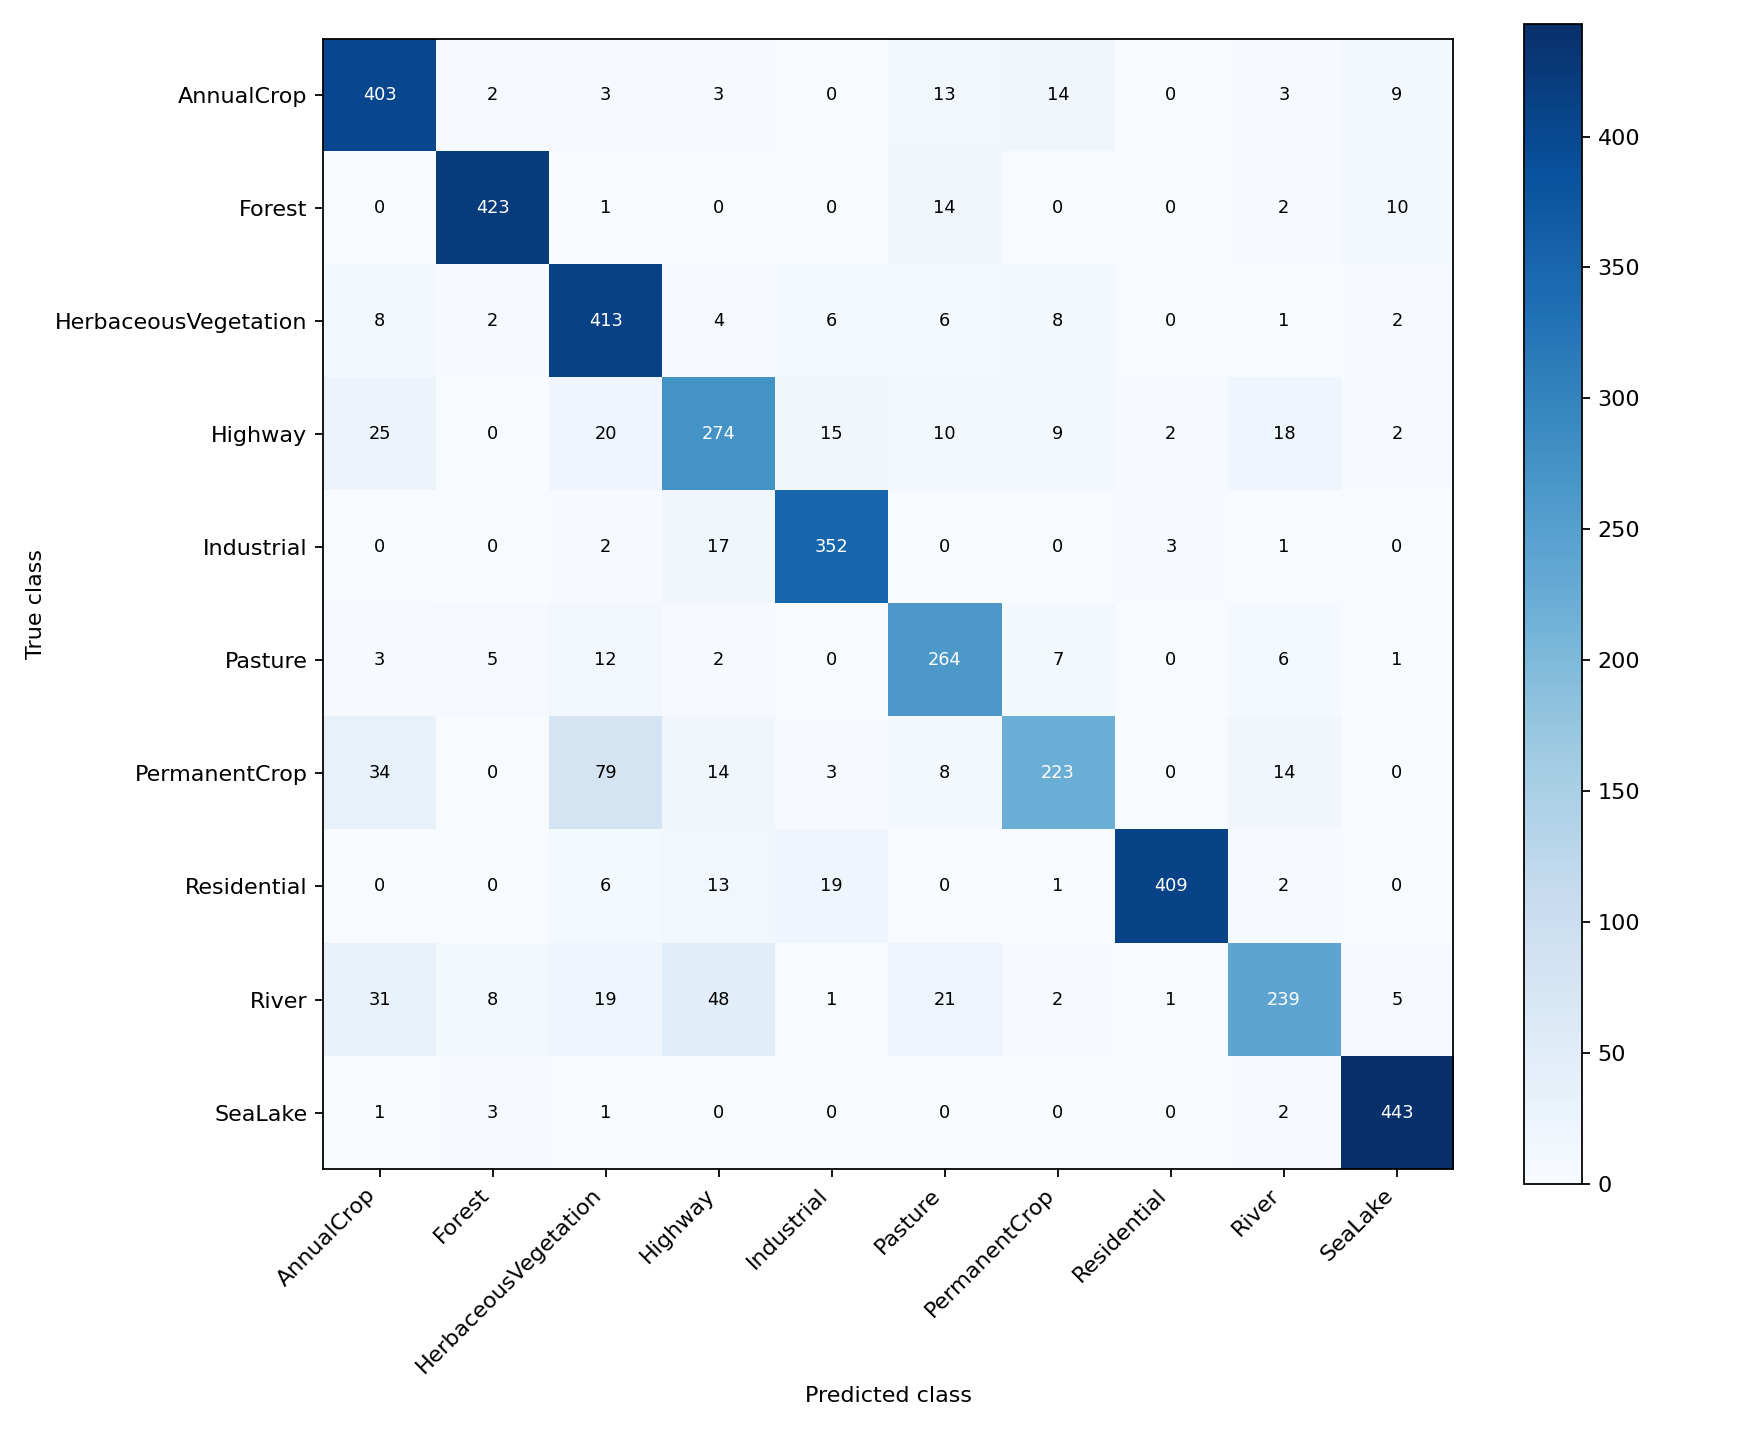

The data file committed next to this chart (first rows):
true_class, AnnualCrop, Forest, HerbaceousVegetation, Highway, Industrial, Pasture, PermanentCrop, Residential, River, SeaLake
AnnualCrop, 403, 2, 3, 3, 0, 13, 14, 0, 3, 9
Forest, 0, 423, 1, 0, 0, 14, 0, 0, 2, 10
HerbaceousVegetation, 8, 2, 413, 4, 6, 6, 8, 0, 1, 2
Highway, 25, 0, 20, 274, 15, 10, 9, 2, 18, 2
Industrial, 0, 0, 2, 17, 352, 0, 0, 3, 1, 0
Pasture, 3, 5, 12, 2, 0, 264, 7, 0, 6, 1
PermanentCrop, 34, 0, 79, 14, 3, 8, 223, 0, 14, 0
Residential, 0, 0, 6, 13, 19, 0, 1, 409, 2, 0
River, 31, 8, 19, 48, 1, 21, 2, 1, 239, 5
SeaLake, 1, 3, 1, 0, 0, 0, 0, 0, 2, 443
